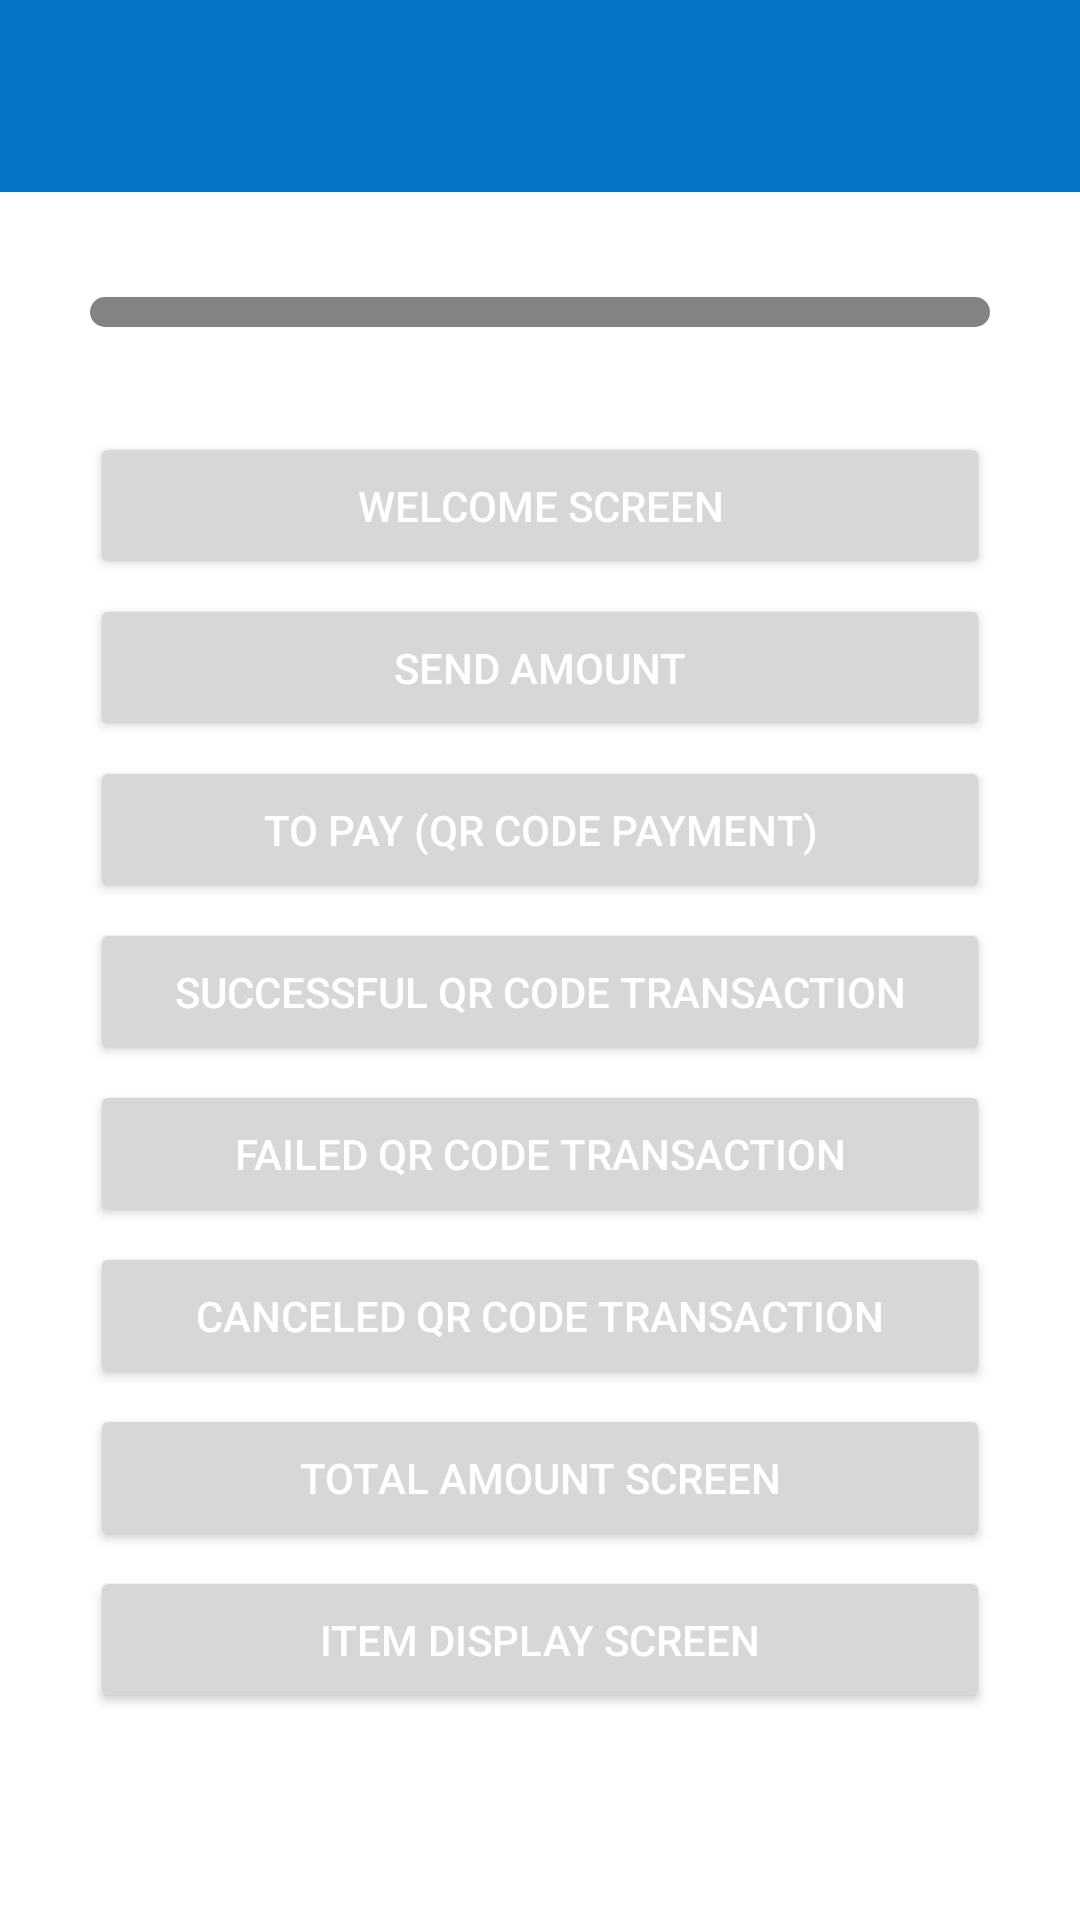

This screen was rendered from an Android layout file. Write that file and the resources it references.
<!-- AndroidManifest.xml: application theme Theme.CommandIntentApp -->
<!-- res/layout/activity_main.xml -->
<?xml version="1.0" encoding="utf-8"?>
<LinearLayout xmlns:android="http://schemas.android.com/apk/res/android"
    xmlns:app="http://schemas.android.com/apk/res-auto"
    xmlns:tools="http://schemas.android.com/tools"
    android:id="@+id/main"
    android:layout_width="match_parent"
    android:layout_height="match_parent"
    android:background="@color/white"
    android:orientation="vertical"
    tools:context=".MainActivity">

    <com.google.android.material.appbar.AppBarLayout
        android:layout_width="match_parent"
        android:layout_height="wrap_content"
        android:fitsSystemWindows="true">

        
        <androidx.appcompat.widget.Toolbar
            android:id="@+id/my_toolbar"
            android:layout_width="match_parent"
            android:layout_height="?attr/actionBarSize"
            android:background="?attr/colorPrimary"
            android:elevation="4dp"
            android:theme="@style/ThemeOverlay.AppCompat.ActionBar"
            app:popupTheme="@style/ThemeOverlay.AppCompat.Light" />

    </com.google.android.material.appbar.AppBarLayout>


    <LinearLayout
        android:layout_width="match_parent"
        android:layout_height="wrap_content"
        android:layout_margin="30dp"
        android:orientation="vertical">

        <TextView
            android:layout_width="match_parent"
            android:layout_height="wrap_content"
            android:layout_marginEnd="5dp"
            android:text="Select App"
            android:textColor="@color/black"
            android:textSize="15sp"
            android:textStyle="bold"
            android:visibility="gone" />

        <Spinner
            android:id="@+id/spin_app"
            android:layout_width="match_parent"
            android:layout_height="wrap_content"
            android:layout_marginTop="5dp"
            android:background="@drawable/rounded_spinner"
            android:padding="5dp"
            />

    </LinearLayout>

    <ScrollView
        android:layout_width="match_parent"
        android:layout_height="match_parent"
        android:orientation="vertical">

        <LinearLayout
            android:layout_width="match_parent"
            android:layout_height="wrap_content"
            android:layout_marginStart="30dp"
            android:layout_marginEnd="30dp"
            android:orientation="vertical">

            <Button
                android:id="@+id/button1"
                android:layout_width="match_parent"
                android:layout_height="wrap_content"
                android:layout_marginTop="5dp"
                android:padding="15dp"
                android:text="Welcome Screen"
                android:textColor="@color/white" />

            <LinearLayout
                android:layout_width="match_parent"
                android:layout_height="wrap_content"
                android:orientation="horizontal"
                android:padding="10dp"
                android:visibility="gone"
                android:weightSum="2">

                <EditText
                    android:id="@+id/edt_amount"
                    android:layout_width="0dp"
                    android:layout_height="wrap_content"
                    android:layout_marginEnd="5dp"
                    android:layout_weight="1"
                    android:hint="Enter amount"
                    android:inputType="number"
                    android:singleLine="true"
                    android:textColor="@color/black"
                    android:textColorHint="@color/gray" />

                <EditText
                    android:id="@+id/edt_note"
                    android:layout_width="0dp"
                    android:layout_height="wrap_content"
                    android:layout_marginStart="5dp"
                    android:layout_weight="1"
                    android:hint="Enter note"
                    android:inputType="text"
                    android:singleLine="true"
                    android:textColor="@color/black"
                    android:textColorHint="@color/gray" />

            </LinearLayout>

            <Button
                android:id="@+id/btn_send_amount"
                android:layout_width="match_parent"
                android:layout_height="wrap_content"
                android:layout_marginTop="5dp"
                android:padding="15dp"
                android:text="Send amount"
                android:textColor="@color/white" />

            <Button
                android:id="@+id/button2"
                android:layout_width="match_parent"
                android:layout_height="wrap_content"
                android:layout_marginTop="5dp"
                android:padding="15dp"
                android:text="To Pay (QR Code Payment)"
                android:textColor="@color/white" />

            <Button
                android:id="@+id/button3"
                android:layout_width="match_parent"
                android:layout_height="wrap_content"
                android:layout_marginTop="5dp"
                android:padding="15dp"
                android:text="Successful QR Code Transaction"
                android:textColor="@color/white" />

            <Button
                android:id="@+id/button4"
                android:layout_width="match_parent"
                android:layout_height="wrap_content"
                android:layout_marginTop="5dp"
                android:padding="15dp"
                android:text="Failed QR Code Transaction"
                android:textColor="@color/white" />

            <Button
                android:id="@+id/button5"
                android:layout_width="match_parent"
                android:layout_height="wrap_content"
                android:layout_marginTop="5dp"
                android:padding="15dp"
                android:text="Canceled QR Code Transaction"
                android:textColor="@color/white" />

            <Button
                android:id="@+id/button6"
                android:layout_width="match_parent"
                android:layout_height="wrap_content"
                android:layout_marginTop="5dp"
                android:padding="15dp"
                android:text="Total Amount Screen"
                android:textColor="@color/white" />

            <Button
                android:id="@+id/button7"
                android:layout_width="match_parent"
                android:layout_height="wrap_content"
                android:layout_marginTop="5dp"
                android:padding="15dp"
                android:text="Item Display Screen"
                android:textColor="@color/white" />
        </LinearLayout>
    </ScrollView>

</LinearLayout>
<!-- resources referenced by this layout -->
<resources>
  <color name="black">#FF000000</color>
  <color name="gray">#838383</color>
  <color name="white">#FFFFFFFF</color>
  <!-- drawable rounded_spinner (drawable) -->
  <?xml version="1.0" encoding="utf-8"?>
  <shape xmlns:android="http://schemas.android.com/apk/res/android">
      <solid android:color="@color/gray"/> 
      <corners android:radius="15dp"/> 
  </shape>
  <style name="Theme.CommandIntentApp" parent="Base.Theme.CommandIntentApp" />
  <style name="Base.Theme.CommandIntentApp" parent="Theme.Material3.DayNight.NoActionBar">
          
          
          <item name="colorPrimary">@color/colorPrimary</item>
          <item name="colorPrimaryDark">@color/colorPrimaryDark</item>
          <item name="colorAccent">@color/colorAccent</item>
      </style>
  <color name="colorPrimary">#0773C6</color>
  <color name="colorPrimaryDark">#075D9E</color>
  <color name="colorAccent">#949499</color>
</resources>
